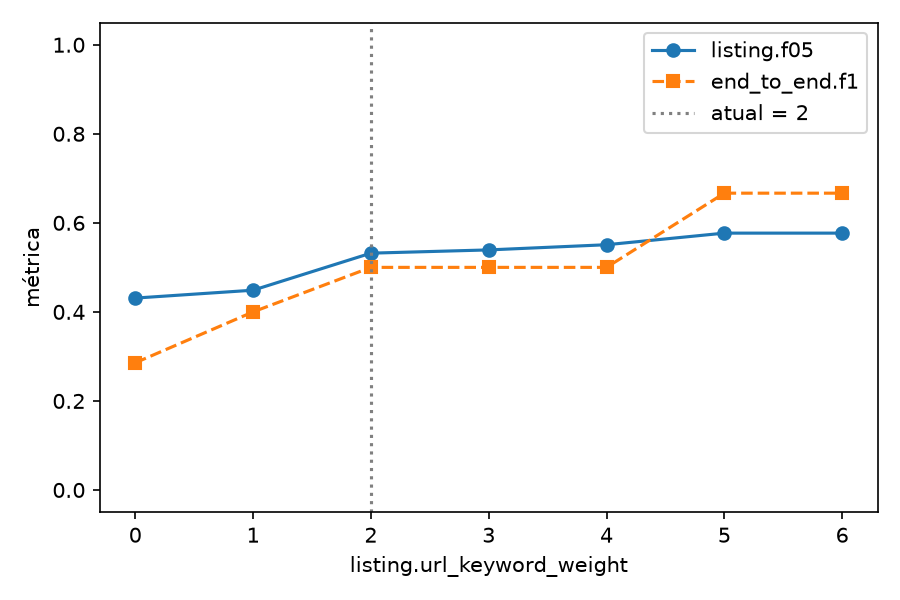

The data file committed next to this chart (first rows):
value, listing.n, listing.tp, listing.fp, listing.fn, listing.precision, listing.recall, listing.f05, listing.f1, listing.f2, relevance.n, relevance.tp, relevance.fp, relevance.fn, relevance.precision, relevance.recall, relevance.f05, relevance.f1, relevance.f2, deadline_exists.n, deadline_exists.tp, deadline_exists.fp, deadline_exists.fn, deadline_exists.precision
0, 47, 5, 5, 13, 0.5, 0.2778, 0.431, 0.3571, 0.3049, 47, 27, 15, 0, 0.6429, 1.0, 0.6923, 0.7826, 0.9, 20, 14, 1, 5, 0.9333
1, 47, 7, 8, 11, 0.4667, 0.3889, 0.4487, 0.4242, 0.4023, 47, 27, 15, 0, 0.6429, 1.0, 0.6923, 0.7826, 0.9, 20, 14, 1, 5, 0.9333
2, 47, 10, 9, 8, 0.5263, 0.5556, 0.5319, 0.5405, 0.5495, 47, 27, 15, 0, 0.6429, 1.0, 0.6923, 0.7826, 0.9, 20, 14, 1, 5, 0.9333
3, 47, 11, 10, 7, 0.5238, 0.6111, 0.5392, 0.5641, 0.5914, 47, 27, 15, 0, 0.6429, 1.0, 0.6923, 0.7826, 0.9, 20, 14, 1, 5, 0.9333
4, 47, 13, 12, 5, 0.52, 0.7222, 0.5508, 0.6047, 0.6701, 47, 27, 15, 0, 0.6429, 1.0, 0.6923, 0.7826, 0.9, 20, 14, 1, 5, 0.9333
5, 47, 15, 13, 3, 0.5357, 0.8333, 0.5769, 0.6522, 0.75, 47, 27, 15, 0, 0.6429, 1.0, 0.6923, 0.7826, 0.9, 20, 14, 1, 5, 0.9333
6, 47, 15, 13, 3, 0.5357, 0.8333, 0.5769, 0.6522, 0.75, 47, 27, 15, 0, 0.6429, 1.0, 0.6923, 0.7826, 0.9, 20, 14, 1, 5, 0.9333
